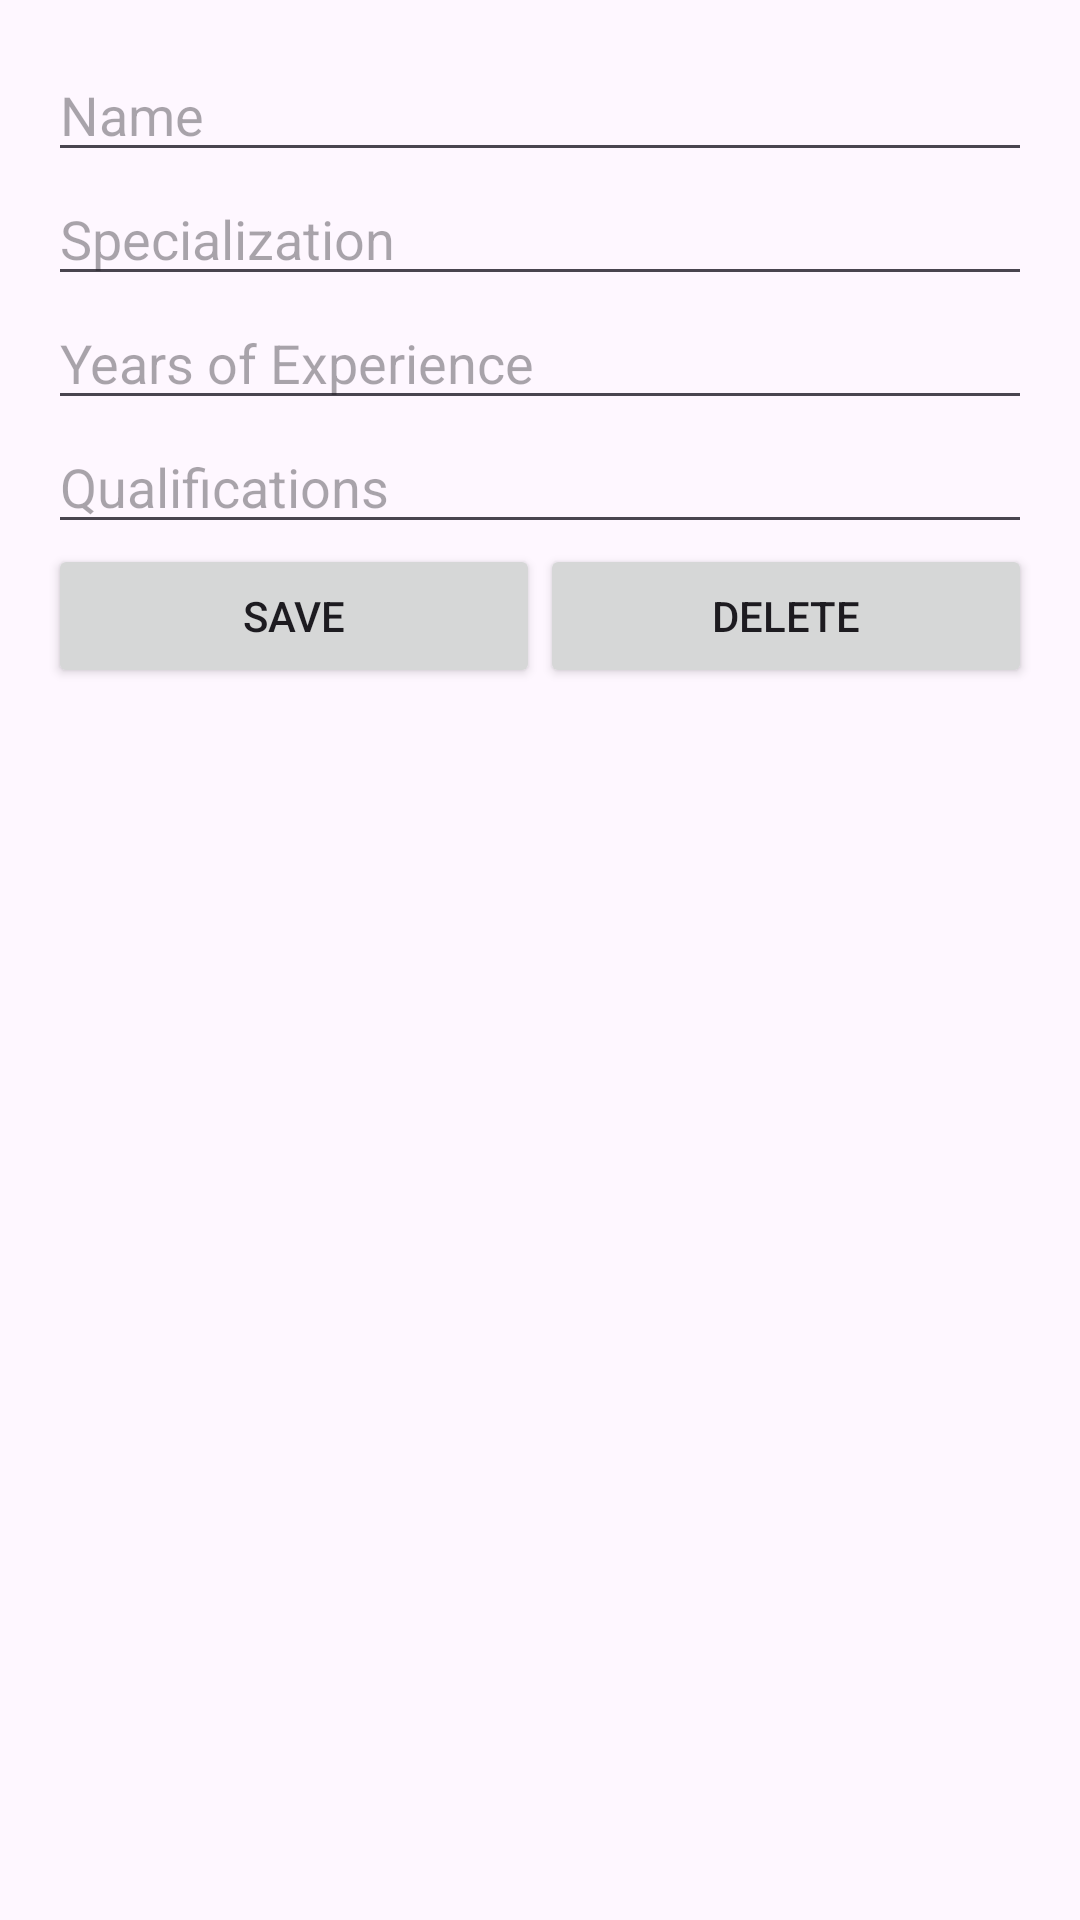

Layout XML and referenced resources for this Android screen:
<!-- AndroidManifest.xml: application theme Theme.HospitalApp3 -->
<!-- res/layout/fragment_doctor_details.xml -->
<?xml version="1.0" encoding="utf-8"?>
<LinearLayout
    xmlns:android="http://schemas.android.com/apk/res/android"
    xmlns:app="http://schemas.android.com/apk/res-auto"
    xmlns:tools="http://schemas.android.com/tools"
    android:layout_width="match_parent"
    android:layout_height="match_parent"
    android:orientation="vertical"
    android:padding="16dp"
    tools:context=".DoctorDetailsFragment">

    <EditText
        android:id="@+id/doctorNameEditText"
        android:layout_width="match_parent"
        android:layout_height="wrap_content"
        android:hint="Name"/>

    <EditText
        android:id="@+id/doctorSpecializationEditText"
        android:layout_width="match_parent"
        android:layout_height="wrap_content"
        android:hint="Specialization"/>

    <EditText
        android:id="@+id/doctorExperienceEditText"
        android:layout_width="match_parent"
        android:layout_height="wrap_content"
        android:hint="Years of Experience"
        android:inputType="number"/>

    <EditText
        android:id="@+id/doctorQualificationsEditText"
        android:layout_width="match_parent"
        android:layout_height="wrap_content"
        android:hint="Qualifications"/>

    
    <LinearLayout
        android:layout_width="match_parent"
        android:layout_height="wrap_content"
        android:orientation="horizontal">

        <Button
            android:id="@+id/saveButton"
            android:layout_width="0dp"
            android:layout_height="wrap_content"
            android:layout_weight="1"
            android:text="Save"/>

        <Button
            android:id="@+id/deleteDoctorButton"
            android:layout_width="0dp"
            android:layout_height="wrap_content"
            android:layout_weight="1"
            android:text="Delete"/>
    </LinearLayout>

</LinearLayout>
<!-- resources referenced by this layout -->
<resources>
  <style name="Theme.HospitalApp3" parent="Base.Theme.HospitalApp3" />
  <style name="Base.Theme.HospitalApp3" parent="Theme.Material3.DayNight.NoActionBar">
          
          
      </style>
</resources>
